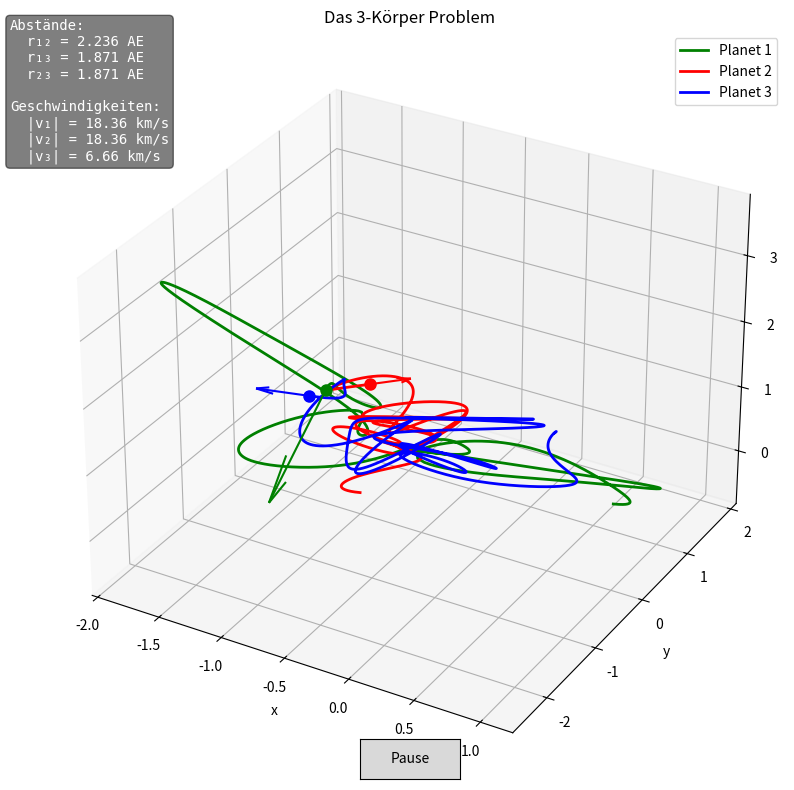

This chart was generated by the following Python code:
import numpy as np
import matplotlib.pyplot as plt
from scipy.integrate import solve_ivp
from matplotlib.animation import FuncAnimation
from matplotlib.widgets import Button



#referenzgrößen aus  skalierung ->für berechnung der der realten werte 
G = 6.674e-11            # gravitationskonstante in m^3/kg·s^2
M = 1.989e30             # sonnenmasse in kg 
# M = 5.972e24             # erdmasse in kg
L = 1.496e11             # referenzlänge = 1 AE in m 
T = np.sqrt(L**3 / (M * G))   # referenzzeit in s
V = L / T                # referenzgeschwindigkeit in m/s




# anfangsbedingungen  
m1, m2, m3 = 1.0, 2.0, 1.5
 
start_postion_1 = [ 1.0,  0.0,  0.5]
start_postion_2 = [-1.0,  0.0, -0.5]
start_postion_3 = [ 0.0,  1.5,  0.0]

start_geschwindigkeit_1 = [ 0.2,  0.5, -0.3]
start_geschwindigkeit_2 = [-0.2, -0.5,  0.3]
start_geschwindigkeit_3 = [ 0.1,  0.0,  0.2]

# anfangsbedingungen für solve ivp
anfangsbedingungen = np.array([
    start_postion_1, start_postion_2, start_postion_3,
    start_geschwindigkeit_1, start_geschwindigkeit_2, start_geschwindigkeit_3
]).ravel()     #macht aus  2D array eine 1D array, damit solve ivp klappt



def system_odes(t, S, m1, m2, m3): #t ist zeit, S zustand, m1, m2, m3 sind massen der planeten 

    #herauslesen von position und geschwindigkeit da ergebniss von solve ivp ein einzelnes array ist 
    x1, x2, x3 = S[0:3], S[3:6], S[6:9] 
    dp1_dt, dp2_dt, dp3_dt = S[9:12], S[12:15], S[15:18] 

# Die Änderung der Position ist einfach die aktuelle Geschwindigkeit.
    f1, f2, f3 = dp1_dt, dp2_dt, dp3_dt

    df1_dt = m3*(x3 - x1)/np.linalg.norm(x3 - x1)**3 + m2*(x2 - x1)/np.linalg.norm(x2 - x1)**3
    df2_dt = m3*(x3 - x2)/np.linalg.norm(x3 - x2)**3 + m1*(x1 - x2)/np.linalg.norm(x1 - x2)**3
    df3_dt = m1*(x1 - x3)/np.linalg.norm(x1 - x3)**3 + m2*(x2 - x3)/np.linalg.norm(x2 - x3)**3

    return np.array([f1, f2, f3, df1_dt, df2_dt, df3_dt]).ravel() #wieder 1D array zurückgeben für solve_ivp



#zeitspanne
time_start , time_end = 0, 20
# zeitpunkte für auswertung 
t_points = np.linspace(time_start, time_end, 2001) 

#numerische lösung
solution= solve_ivp(
    fun=system_odes,                    #die funktion die die differenzialgleichungen definiert
    t_span=(time_start, time_end),      #zeitspanne für die integration
    y0=anfangsbedingungen,              #anfangsbedingungen für die integration
    t_eval=t_points,                #zeitpunkte wo Lösung ausgewertet wird soll
    args=(m1, m2, m3)           #zusätzliche argumente für system_odes funktion sodass sie in der funktion verwendet werden können
)

#daten für vektor 
v1x_sol = solution.y[9]
v1y_sol = solution.y[10]
v1z_sol = solution.y[11]

v2x_sol = solution.y[12]
v2y_sol = solution.y[13]
v2z_sol = solution.y[14]

v3x_sol = solution.y[15]
v3y_sol = solution.y[16]
v3z_sol = solution.y[17]


#positionen der planeten durch berechnung 
p1x_sol = solution.y[0]
p1y_sol = solution.y[1]
p1z_sol = solution.y[2]

p2x_sol = solution.y[3]
p2y_sol = solution.y[4]
p2z_sol = solution.y[5]

p3x_sol = solution.y[6]
p3y_sol = solution.y[7]
p3z_sol = solution.y[8]
# print(p1x_sol)




#Erstellung 3d grafik

fig, ax = plt.subplots(subplot_kw={"projection":"3d"}, figsize=(10, 8))

 #für die bahnen der planeten
planet1_plt, = ax.plot(p1x_sol, p1y_sol, p1z_sol, 'green', label='Planet 1', linewidth=2)
planet2_plt, = ax.plot(p2x_sol, p2y_sol, p2z_sol, 'red', label='Planet 2', linewidth=2)
planet3_plt, = ax.plot(p3x_sol, p3y_sol, p3z_sol, 'blue', label='Planet 3', linewidth=2)

#für die planeten als punkte um nachzuverfolgen 
planet1_dot, = ax.plot([p1x_sol[-1]], [p1y_sol[-1]], [p1z_sol[-1]], 'o', color='green', markersize=8)
planet2_dot, = ax.plot([p2x_sol[-1]], [p2y_sol[-1]], [p2z_sol[-1]], 'o', color='red', markersize=8)
planet3_dot, = ax.plot([p3x_sol[-1]], [p3y_sol[-1]], [p3z_sol[-1]], 'o', color='blue', markersize=8)

#für vektor pfeile
quiver1 = ax.quiver(p1x_sol[-1], p1y_sol[-1], p1z_sol[-1], v1x_sol[-1], v1y_sol[-1], v1z_sol[-1], color='green', length=2)
quiver2 = ax.quiver(p2x_sol[-1], p2y_sol[-1], p2z_sol[-1], v2x_sol[-1], v2y_sol[-1], v2z_sol[-1], color='red', length=0.3)
quiver3 = ax.quiver(p3x_sol[-1], p3y_sol[-1], p3z_sol[-1], v3x_sol[-1], v3y_sol[-1], v3z_sol[-1], color='blue', length=0.3)


#einstellungen für grafik
ax.set_title("Das 3-Körper Problem"), fig.tight_layout()
ax.set_xlabel("x")
ax.set_ylabel("y")
ax.set_zlabel("z")
plt.grid()
plt.legend()

#textdarstellung für anzeige der echten abstände und geschwindigkeiten in grafik
info_text = ax.text2D(
    0.1, 0.97, "", #länge, höhe
    transform=fig.transFigure,
    fontsize=10,
    verticalalignment='top',
    fontfamily='monospace',
    bbox=dict(boxstyle='round', facecolor='black', alpha=0.5), 
    color='white'
)

# berechnung für anzeige der realwerte fürs Standbild 
#Endwerte 
r12_0 = np.linalg.norm(np.array(start_postion_1) - np.array(start_postion_2))
r13_0 = np.linalg.norm(np.array(start_postion_1) - np.array(start_postion_3))
r23_0 = np.linalg.norm(np.array(start_postion_2) - np.array(start_postion_3))

geschwindigkeit1_0 = np.linalg.norm(start_geschwindigkeit_1)
geschwindigkeit2_0 = np.linalg.norm(start_geschwindigkeit_2)
geschwindigkeit3_0 = np.linalg.norm(start_geschwindigkeit_3)

#werte mit hilfe der referenzgrößen zurückskalieren und in AE und km/s umrechen und anziegen
info_text.set_text(
    f"Abstände:\n"
    f"  r₁₂ = {r12_0 * L / 1.496e11:.3f} AE\n"
    f"  r₁₃ = {r13_0 * L / 1.496e11:.3f} AE\n"
    f"  r₂₃ = {r23_0 * L / 1.496e11:.3f} AE\n"
    f"\nGeschwindigkeiten:\n"
    f"  |v₁| = {geschwindigkeit1_0 * V / 1000:.2f} km/s\n"
    f"  |v₂| = {geschwindigkeit2_0 * V / 1000:.2f} km/s\n"
    f"  |v₃| = {geschwindigkeit3_0 * V / 1000:.2f} km/s"
)
# plt.show()






#animation


#pause button
ax_button = fig.add_axes([0.45, 0.02, 0.1, 0.05])  #links, unten, breite, oben
btn_pause = Button(ax_button, 'Pause')

#dafür da um Animation zu stoppen und  starten und varuiablen zu speichern
laeuft = [True]

#buttonfunktion 
def toggle_pause(event):  
    if laeuft[0]:
        animation.pause()
        btn_pause.label.set_text('Play')
    else:
        animation.resume()
        btn_pause.label.set_text('Pause')
    laeuft[0] = not laeuft[0]


#funktion die für jeden frame der animation aufgerufen wird um die planetenpositionen vektorpfeile und infobox zu aktualisieren
def update(frame):

    global quiver1, quiver2, quiver3 #Vektor muss jedes mal neu erstellt werden weil richtung und länge sich immer ändert
    quiver1.remove()
    quiver2.remove()
    quiver3.remove()

# aktuelle positionen und geschwindigkeiten der planeten für den aktuellen frame aus den lösungsarrays holen
    x_current_1 = p1x_sol[0:frame+1]
    y_current_1 = p1y_sol[0:frame+1]
    z_current_1 = p1z_sol[0:frame+1]

    x_current_2 = p2x_sol[0:frame+1]
    y_current_2 = p2y_sol[0:frame+1]
    z_current_2 = p2z_sol[0:frame+1]

    x_current_3 = p3x_sol[0:frame+1]
    y_current_3 = p3y_sol[0:frame+1]
    z_current_3 = p3z_sol[0:frame+1]

# aktualisieren der planetenbahnen, planetenpunkte und vektor pfeile für die animation
    planet1_plt.set_data(x_current_1, y_current_1)  
    planet1_plt.set_3d_properties(z_current_1)
    planet1_dot.set_data([x_current_1[-1]], [y_current_1[-1]])
    planet1_dot.set_3d_properties([z_current_1[-1]])

    planet2_plt.set_data(x_current_2, y_current_2)
    planet2_plt.set_3d_properties(z_current_2)
    planet2_dot.set_data([x_current_2[-1]], [y_current_2[-1]])
    planet2_dot.set_3d_properties([z_current_2[-1]])

    planet3_plt.set_data(x_current_3, y_current_3)
    planet3_plt.set_3d_properties(z_current_3)
    planet3_dot.set_data([x_current_3[-1]], [y_current_3[-1]])
    planet3_dot.set_3d_properties([z_current_3[-1]])

    #für Vektorerstelllung und stänige neu erstellung 
    quiver1 = ax.quiver(x_current_1[-1], y_current_1[-1], z_current_1[-1], v1x_sol[frame], v1y_sol[frame], v1z_sol[frame], color='green', length=0.3)
    quiver2 = ax.quiver(x_current_2[-1], y_current_2[-1], z_current_2[-1], v2x_sol[frame], v2y_sol[frame], v2z_sol[frame], color='red', length=0.3)
    quiver3 = ax.quiver(x_current_3[-1], y_current_3[-1], z_current_3[-1], v3x_sol[frame], v3y_sol[frame], v3z_sol[frame], color='blue', length=0.3)



# berechnung für anzeige der Realwerte 

    # abstände und geschwindigkeiten berechnen und rückskalieren
    r12 = np.linalg.norm(np.array([x_current_1[-1], y_current_1[-1], z_current_1[-1]]) -
                         np.array([x_current_2[-1], y_current_2[-1], z_current_2[-1]]))
    r13 = np.linalg.norm(np.array([x_current_1[-1], y_current_1[-1], z_current_1[-1]]) -
                         np.array([x_current_3[-1], y_current_3[-1], z_current_3[-1]]))
    r23 = np.linalg.norm(np.array([x_current_2[-1], y_current_2[-1], z_current_2[-1]]) -
                         np.array([x_current_3[-1], y_current_3[-1], z_current_3[-1]]))

    geschwindigkeit1 = np.linalg.norm([v1x_sol[frame], v1y_sol[frame], v1z_sol[frame]])
    geschwindigkeit2 = np.linalg.norm([v2x_sol[frame], v2y_sol[frame], v2z_sol[frame]])
    geschwindigkeit3 = np.linalg.norm([v3x_sol[frame], v3y_sol[frame], v3z_sol[frame]])

    # infobox-text zur laufzeit mit den skalierten echtzeitwerten updaten
    info_text.set_text(
        f"Abstände:\n"
        f"  r₁₂ = {r12 * L / 1.496e11:.3f} AU\n"
        f"  r₁₃ = {r13 * L / 1.496e11:.3f} AU\n"
        f"  r₂₃ = {r23 * L / 1.496e11:.3f} AU\n"
        f"\nGeschwindigkeiten:\n"
        f"  |v₁| = {geschwindigkeit1 * V / 1000:.2f} km/s\n"
        f"  |v₂| = {geschwindigkeit2 * V / 1000:.2f} km/s\n"
        f"  |v₃| = {geschwindigkeit3 * V / 1000:.2f} km/s"
    )


    return planet1_plt, planet1_dot, planet2_plt, planet2_dot, planet3_plt, planet3_dot, quiver1, quiver2, quiver3 #für aktualisierung der grafik
    
animation = FuncAnimation(fig, update, frames=range(0, len(t_points), 2), interval=10, blit=False)  
btn_pause.on_clicked(toggle_pause) #für buttonfunktion
plt.show()
